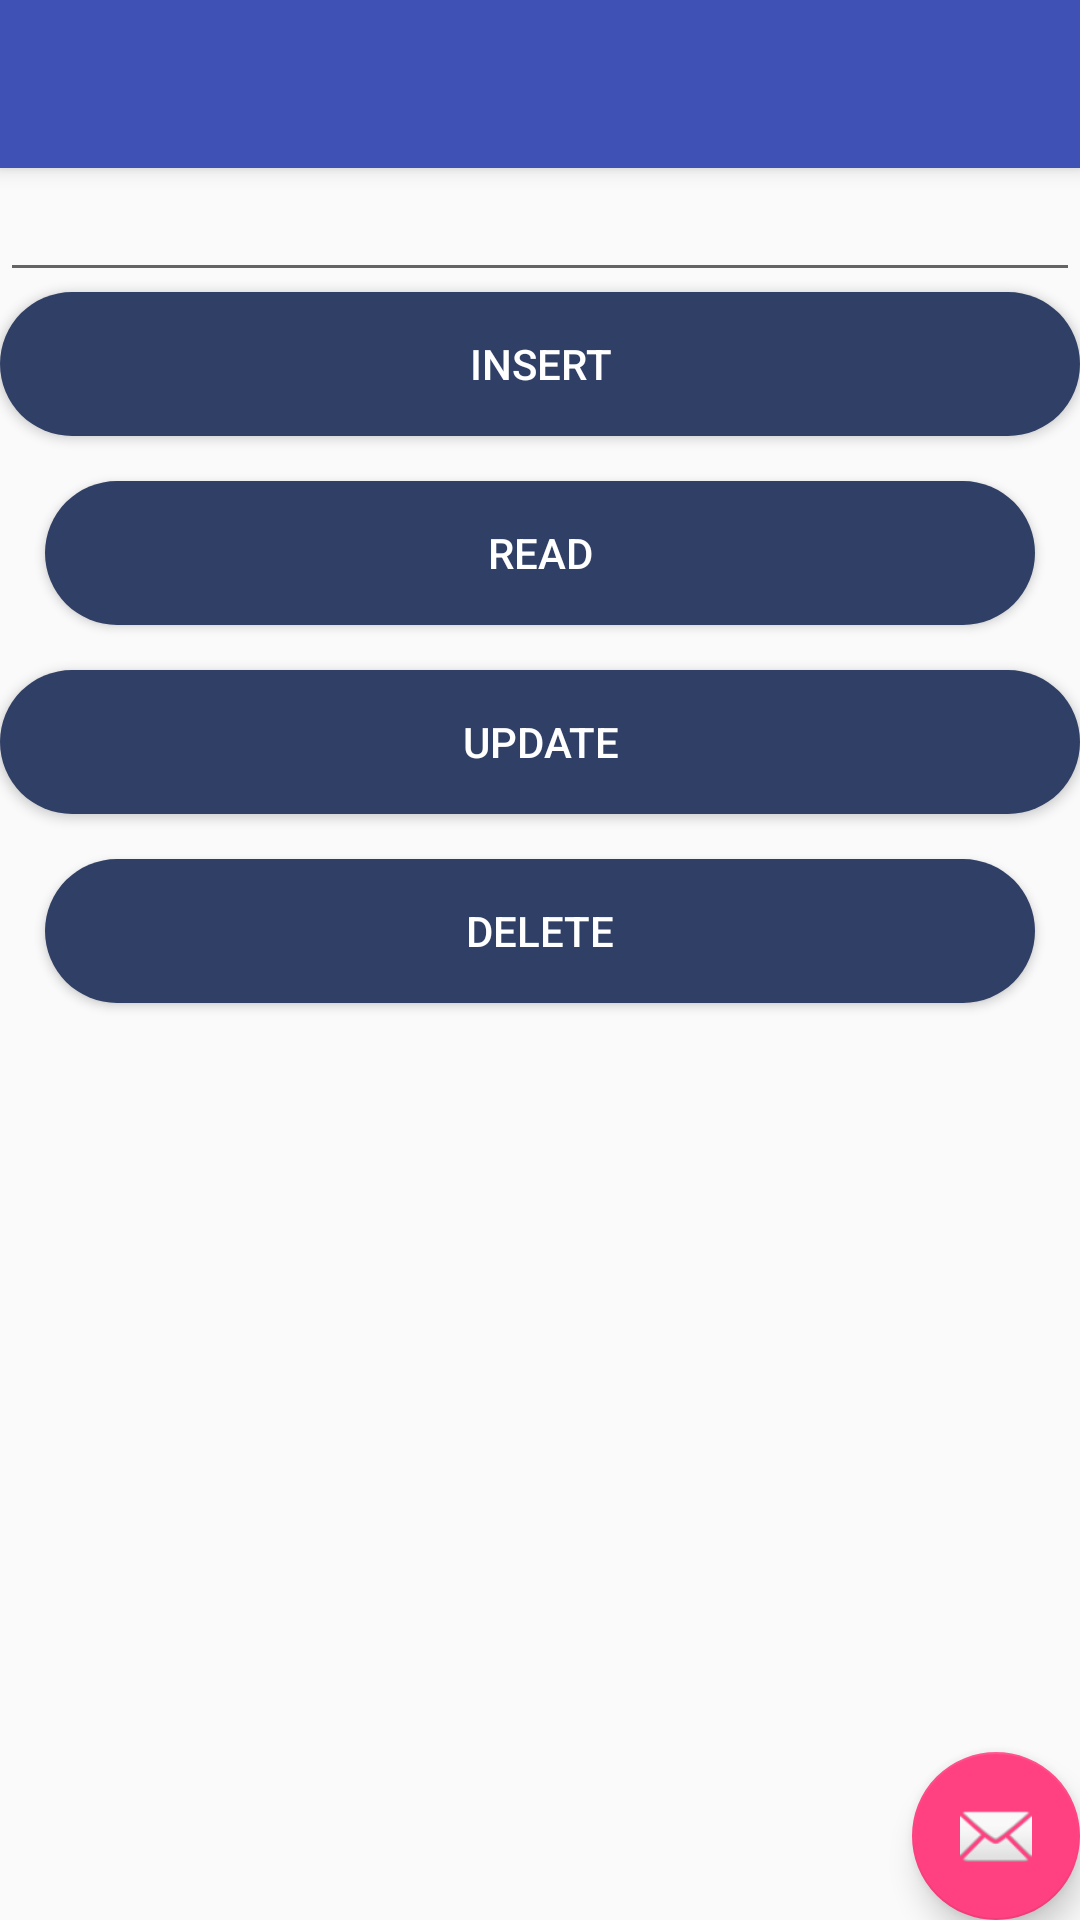

Produce the Android XML layout that renders to this screen, including the resource entries it uses.
<!-- AndroidManifest.xml: application theme AppTheme -->
<!-- res/layout/activity_content_sqlite_text.xml -->
<?xml version="1.0" encoding="utf-8"?>
<android.support.design.widget.CoordinatorLayout xmlns:android="http://schemas.android.com/apk/res/android"
    xmlns:app="http://schemas.android.com/apk/res-auto"
    xmlns:tools="http://schemas.android.com/tools"
    android:layout_width="match_parent"
    android:layout_height="match_parent"
    tools:context="com.example.peris.myapp.content_sqlite_text">

    <android.support.design.widget.AppBarLayout
        android:layout_width="match_parent"
        android:layout_height="wrap_content"
        android:theme="@style/AppTheme.AppBarOverlay">

        <android.support.v7.widget.Toolbar
            android:id="@+id/toolbar"
            android:layout_width="match_parent"
            android:layout_height="?attr/actionBarSize"
            android:background="?attr/colorPrimary"
            app:popupTheme="@style/AppTheme.PopupOverlay" />

    </android.support.design.widget.AppBarLayout>

    <include layout="@layout/activity_sqlite_text" />

    <android.support.design.widget.FloatingActionButton
        android:id="@+id/fab"
        android:layout_width="wrap_content"
        android:layout_height="wrap_content"
        android:layout_gravity="bottom|end"
        android:layout_margin="@dimen/fab_margin"
        app:srcCompat="@android:drawable/ic_dialog_email" />

</android.support.design.widget.CoordinatorLayout>
<!-- res/layout/activity_sqlite_text.xml (included above) -->
<?xml version="1.0" encoding="utf-8"?>
<LinearLayout xmlns:android="http://schemas.android.com/apk/res/android"
    xmlns:app="http://schemas.android.com/apk/res-auto"
    xmlns:tools="http://schemas.android.com/tools"
    android:layout_width="match_parent"
    android:layout_height="match_parent"
    android:orientation="vertical"
    app:layout_behavior="@string/appbar_scrolling_view_behavior"
    tools:context="com.example.peris.myapp.SqliteTestActivity"
    tools:showIn="@layout/activity_sqlite_text">

    <EditText
        android:id="@+id/edit_name"
        android:layout_width="match_parent"
        android:layout_height="wrap_content" />

    <Button
        android:id="@+id/insert_data"
        android:layout_width="match_parent"
        android:layout_height="wrap_content"
        android:text="Insert"
        android:background="@drawable/longin_button"
        android:textColor="@android:color/white"
        android:clickable="true"/>

    <Button
        android:id="@+id/read_data"
        android:layout_margin="15sp"
        android:layout_width="match_parent"
        android:layout_height="wrap_content"
        android:text="Read"
        android:clickable="true"
        android:background="@drawable/longin_button"
        android:textColor="@android:color/white"/>


    <Button
        android:id="@+id/update_data"
        android:layout_width="match_parent"
        android:layout_height="wrap_content"
        android:text="Update"
        android:clickable="true"
        android:background="@drawable/longin_button"
        android:textColor="@android:color/white"/>

    <Button
        android:id="@+id/delete_data"
        android:layout_width="match_parent"
        android:layout_height="wrap_content"
        android:layout_margin="15sp"
        android:text="Delete"
        android:clickable="true"
        android:background="@drawable/longin_button"
        android:textColor="@android:color/white"/>

    <TextView
        android:id="@+id/text_view"
        android:layout_width="match_parent"
        android:layout_height="wrap_content"
        android:layout_marginTop="10dp"
        android:padding="8dp"
        android:clickable="true"
        android:textAlignment="center" />

</LinearLayout>
<!-- resources referenced by this layout -->
<resources>
  <!-- drawable longin_button (drawable) -->
  <?xml version="1.0" encoding="utf-8"?>
  <selector xmlns:android="http://schemas.android.com/apk/res/android">
      <item>
          <shape android:shape="rectangle">
              <corners android:radius="100dp"/>
  
              <solid android:color="@color/loginbutton_color" />
          </shape>
      </item>
  </selector>
  <style name="AppTheme.AppBarOverlay" parent="ThemeOverlay.AppCompat.Dark.ActionBar" />
  <style name="AppTheme.PopupOverlay" parent="ThemeOverlay.AppCompat.Light" />
  <style name="AppTheme" parent="Theme.AppCompat.Light.DarkActionBar">
          
          <item name="colorPrimary">@color/colorPrimary</item>
          <item name="colorPrimaryDark">@color/colorPrimaryDark</item>
          <item name="colorAccent">@color/colorAccent</item>
      </style>
  <color name="loginbutton_color">#303f65</color>
  <color name="colorPrimary">#3F51B5</color>
  <color name="colorPrimaryDark">#303F9F</color>
  <color name="colorAccent">#FF4081</color>
</resources>
